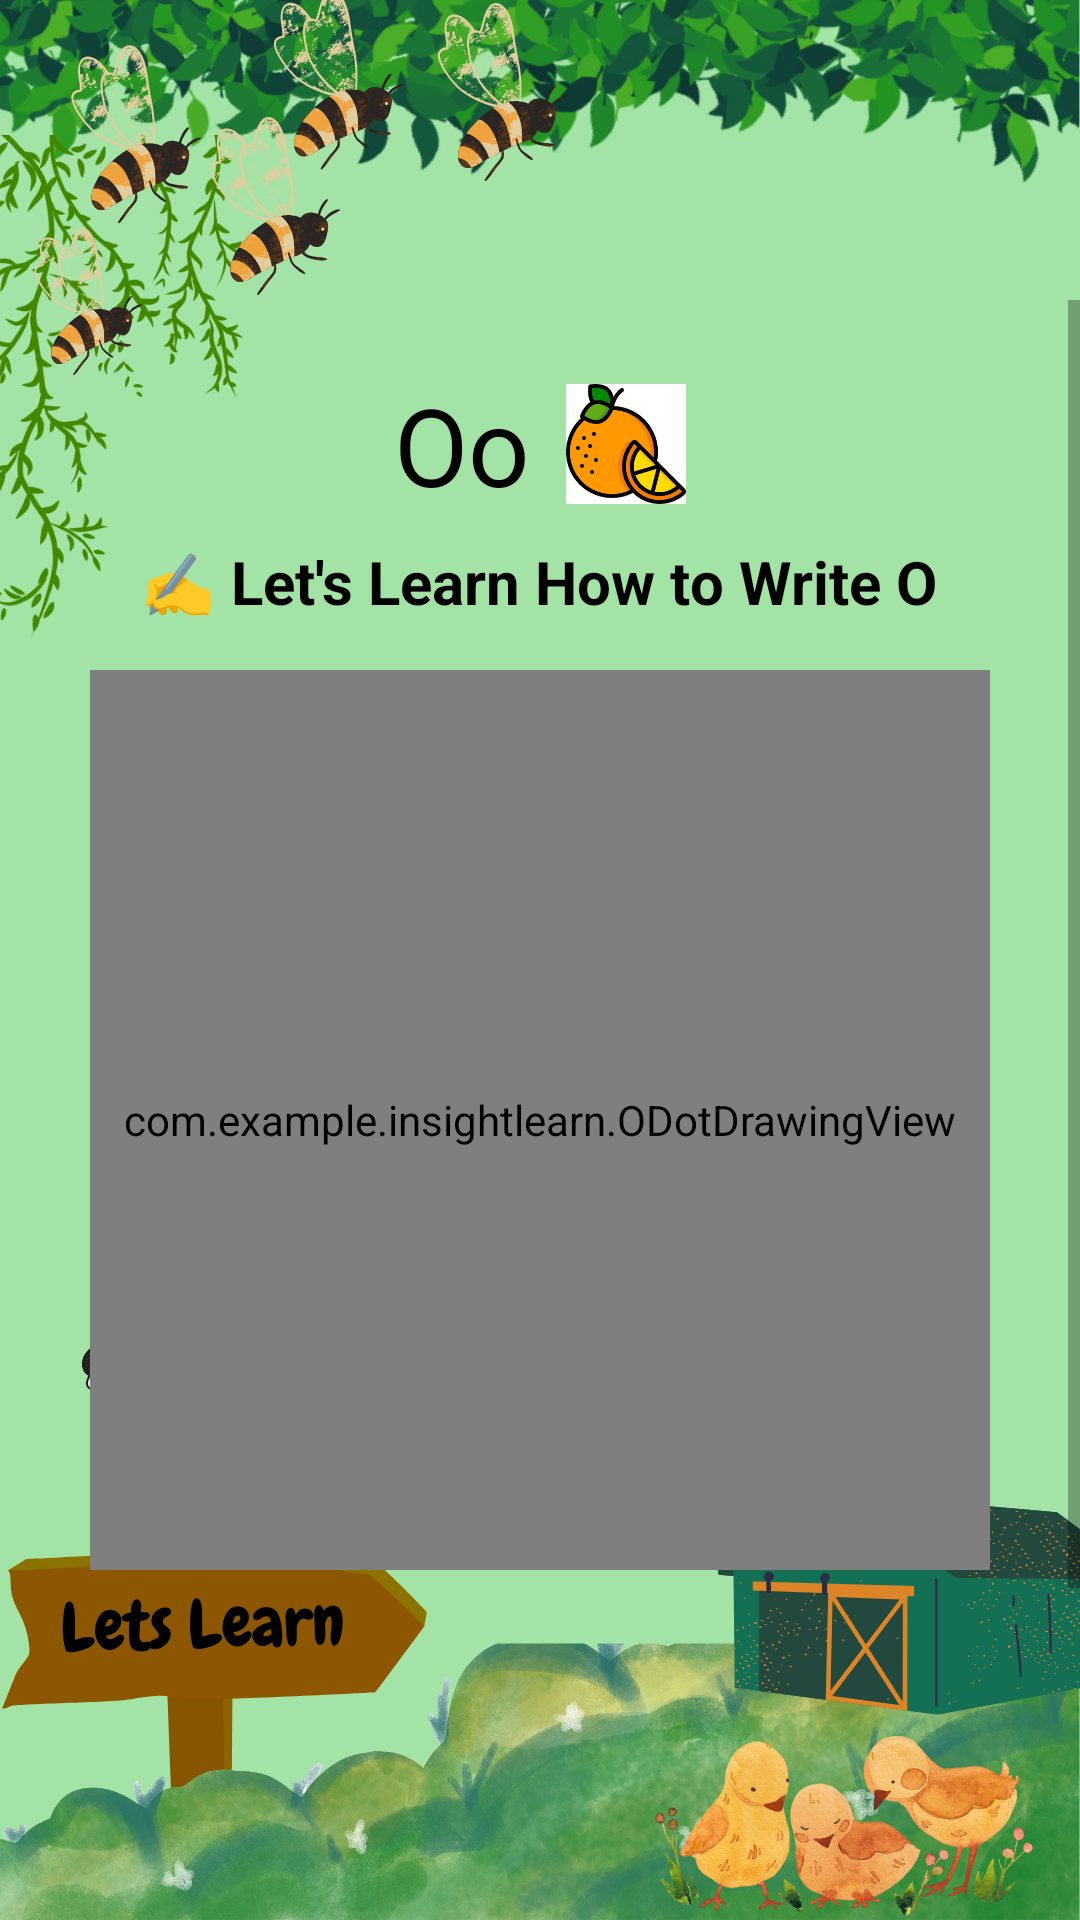

Android layout source for this screen:
<!-- AndroidManifest.xml: application theme AppTheme -->
<!-- res/layout/activity_letter_o_tracing.xml -->
<?xml version="1.0" encoding="utf-8"?>

<RelativeLayout xmlns:android="http://schemas.android.com/apk/res/android"
    android:layout_width="match_parent"
    android:layout_height="match_parent">

    
    <ImageView
        android:id="@+id/backgroundImage"
        android:layout_width="match_parent"
        android:layout_height="match_parent"
        android:scaleType="centerCrop"
        android:src="@drawable/letslearn" />

    
    <ScrollView
        android:layout_width="match_parent"
        android:layout_height="match_parent"
        android:fillViewport="true"
        android:paddingTop="100dp"
        android:paddingBottom="100dp">

        <LinearLayout
            android:layout_width="match_parent"
            android:layout_height="wrap_content"
            android:orientation="vertical"
            android:gravity="center_horizontal"
            android:padding="24dp"
            android:background="@android:color/transparent">

            
            <LinearLayout
                android:layout_width="wrap_content"
                android:layout_height="wrap_content"
                android:orientation="horizontal"
                android:gravity="center"
                android:layout_marginBottom="8dp">

                <TextView
                    android:layout_width="wrap_content"
                    android:layout_height="wrap_content"
                    android:text="Oo"
                    android:textSize="36sp"
                    android:textColor="#000000"
                    android:layout_marginEnd="12dp" />

                <ImageView
                    android:layout_width="40dp"
                    android:layout_height="40dp"
                    android:src="@drawable/orange_icon"
                    android:contentDescription="Orange" />
            </LinearLayout>

            
            <TextView
                android:layout_width="wrap_content"
                android:layout_height="wrap_content"
                android:text="✍️ Let's Learn How to Write O"
                android:textSize="20sp"
                android:textStyle="bold"
                android:textColor="#000000"
                android:gravity="center"
                android:layout_marginBottom="16dp" />

            
            <com.example.insightlearn.ODotDrawingView
                android:id="@+id/drawingView"
                android:layout_width="300dp"
                android:layout_height="300dp"
                android:background="@drawable/tracing_board_bg"
                android:layout_marginBottom="16dp" />

            
            <TextView
                android:id="@+id/instructionText"
                android:layout_width="wrap_content"
                android:layout_height="wrap_content"
                android:text="Trace the dots to form the letter O"
                android:textSize="18sp"
                android:textColor="#000000"
                android:layout_marginBottom="8dp" />

            
            <TextView
                android:id="@+id/successMessage"
                android:layout_width="wrap_content"
                android:layout_height="wrap_content"
                android:text="You did a great job!"
                android:textSize="20sp"
                android:textStyle="bold"
                android:textColor="#4CAF50"
                android:visibility="gone"
                android:layout_marginBottom="12dp" />

            
            <LinearLayout
                android:id="@+id/topButtonRow"
                android:layout_width="wrap_content"
                android:layout_height="wrap_content"
                android:orientation="horizontal"
                android:gravity="center"
                android:layout_marginBottom="12dp">

                <Button
                    android:id="@+id/resetButton"
                    android:layout_width="120dp"
                    android:layout_height="wrap_content"
                    android:text="Reset"
                    android:background="@drawable/rounded_pink_button"
                    android:textColor="#FFFFFF" />

                <Button
                    android:id="@+id/backButton"
                    android:layout_width="120dp"
                    android:layout_height="wrap_content"
                    android:text="Back"
                    android:layout_marginStart="16dp"
                    android:background="@drawable/rounded_orange_button"
                    android:textColor="#FFFFFF" />
            </LinearLayout>

            
            <Button
                android:id="@+id/nextButton"
                android:layout_width="160dp"
                android:layout_height="wrap_content"
                android:text="Next"
                android:background="@drawable/rounded_green_button"
                android:textColor="#FFFFFF"
                android:visibility="gone"
                android:layout_marginBottom="12dp" />

        </LinearLayout>
    </ScrollView>
</RelativeLayout>
<!-- resources referenced by this layout -->
<resources>
  <!-- drawable letslearn: png bitmap (drawable, 912172 bytes) -->
  <!-- drawable orange_icon: png bitmap (drawable, 5990 bytes) -->
  <!-- drawable rounded_green_button (drawable) -->
  <?xml version="1.0" encoding="utf-8"?>
  
  <shape xmlns:android="http://schemas.android.com/apk/res/android"
      android:shape="rectangle">
  
      
      <solid android:color="#4CAF50"/> 
  
      
      <corners android:radius="16dp" />
  
      
      <stroke
          android:width="2dp"
          android:color="#388E3C" /> 
  </shape>
  <!-- drawable rounded_orange_button (drawable) -->
  <shape xmlns:android="http://schemas.android.com/apk/res/android"
      android:shape="rectangle">
      <solid android:color="#FFA07A" />
      <corners android:radius="30dp" />
  </shape>
  <!-- drawable rounded_pink_button (drawable) -->
  <shape xmlns:android="http://schemas.android.com/apk/res/android"
      android:shape="rectangle">
      <solid android:color="#FF69B4" />
      <corners android:radius="30dp" />
  </shape>
  <!-- drawable tracing_board_bg (drawable) -->
  <?xml version="1.0" encoding="utf-8"?>
  
  <layer-list xmlns:android="http://schemas.android.com/apk/res/android">
      <item>
          <shape android:shape="rectangle">
              <solid android:color="#FFFFFF" />
              <corners android:radius="16dp" />
              <stroke android:width="4dp" android:color="#FFB6C1" />
          </shape>
      </item>
  </layer-list>
  <style name="AppTheme" parent="Theme.AppCompat.Light.NoActionBar">
          <item name="colorButtonNormal">@null</item>
      </style>
</resources>
